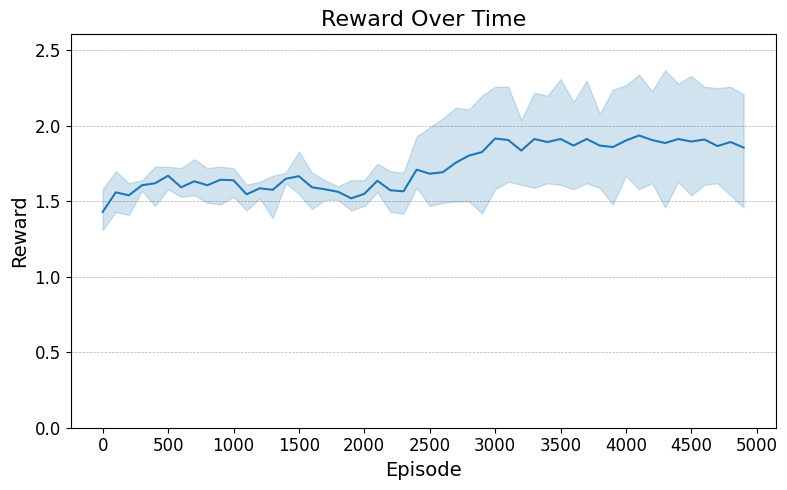

The table this chart was drawn from, first rows:
Run, Step, Reward
0, 0, 1.4
0, 1, 1.55
0, 2, 1.59
0, 3, 1.57
0, 4, 1.73
0, 5, 1.7
0, 6, 1.53
0, 7, 1.58
0, 8, 1.72
0, 9, 1.73
0, 10, 1.67
0, 11, 1.59
0, 12, 1.61
0, 13, 1.67
0, 14, 1.64
0, 15, 1.62
0, 16, 1.64
0, 17, 1.59
0, 18, 1.6
0, 19, 1.48
0, 20, 1.54
0, 21, 1.56
0, 22, 1.59
0, 23, 1.59
0, 24, 1.61
0, 25, 1.59
0, 26, 1.54
0, 27, 1.5
0, 28, 1.5
0, 29, 1.42
0, 30, 1.58
0, 31, 1.63
0, 32, 1.61
0, 33, 1.59
0, 34, 1.62
0, 35, 1.61
0, 36, 1.58
0, 37, 1.62
0, 38, 1.59
0, 39, 1.48
0, 40, 1.57
0, 41, 1.58
0, 42, 1.62
0, 43, 1.46
0, 44, 1.63
0, 45, 1.54
0, 46, 1.61
0, 47, 1.62
0, 48, 1.54
0, 49, 1.46
1, 0, 1.31
1, 1, 1.43
1, 2, 1.41
1, 3, 1.61
1, 4, 1.47
1, 5, 1.58
1, 6, 1.53
1, 7, 1.54
1, 8, 1.49
1, 9, 1.48
... 90 more rows
